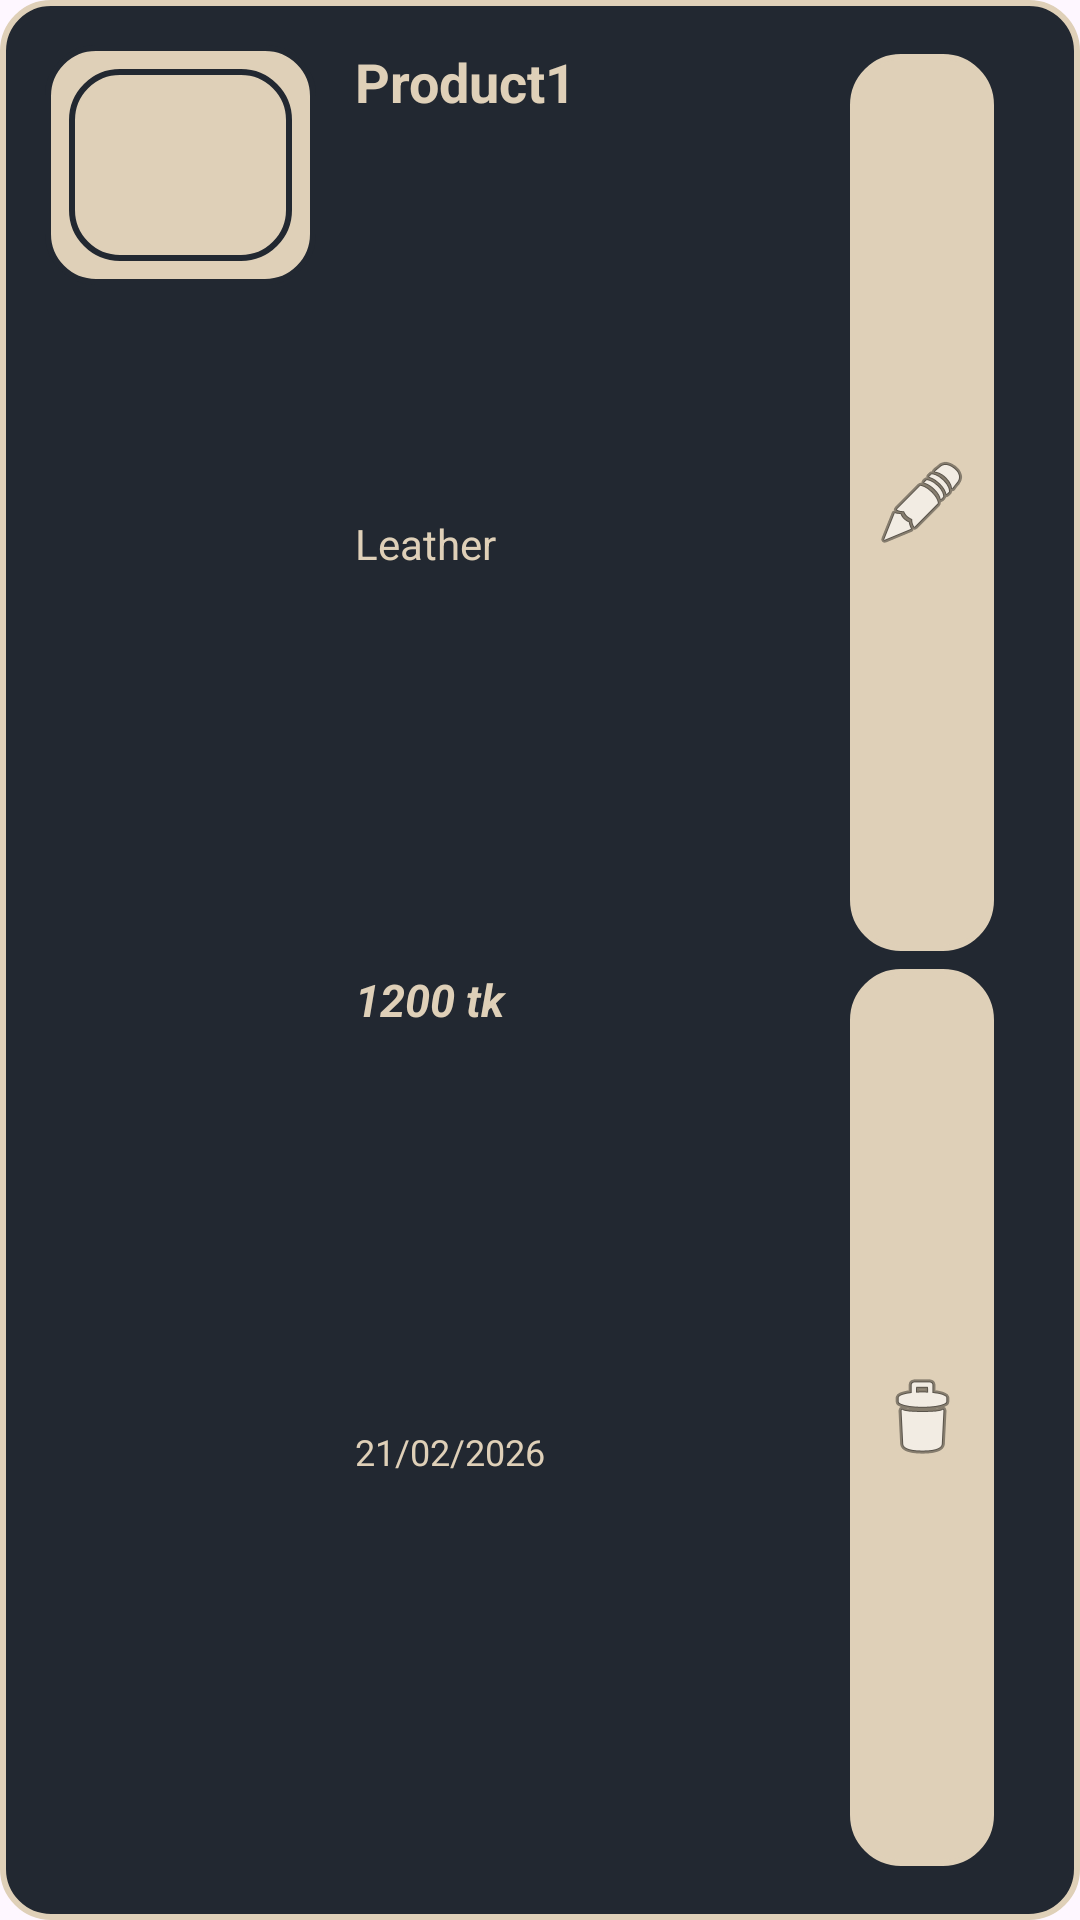

This screen was rendered from an Android layout file. Write that file and the resources it references.
<!-- AndroidManifest.xml: application theme Theme.ProuductListing -->
<!-- res/layout/product_list.xml -->
<?xml version="1.0" encoding="utf-8"?>
<LinearLayout xmlns:android="http://schemas.android.com/apk/res/android"
    android:layout_width="match_parent"
    android:layout_height="wrap_content"
    android:orientation="horizontal"
    android:padding="15dp"
    android:background="@drawable/rounded_corner"
    android:weightSum="1"
    android:layout_margin="3dp"
    >
    <ImageView
        android:id="@+id/product_imageIV"
        android:layout_weight=".1"
        android:layout_width="80dp"
        android:layout_height="80dp"
        android:src="@drawable/rounded_corder_inside_card"
        android:gravity="center"
        android:background="@drawable/rounded_corder_inside_card"
        />

    <LinearLayout
        android:layout_weight=".7"
        android:layout_width="wrap_content"
        android:layout_height="match_parent"
        android:orientation="vertical"
        android:layout_marginStart="3dp"
        android:paddingStart="10dp"
        >
        <TextView
            android:id="@+id/product_nameTV"
            android:layout_weight=".1"
            android:layout_width="match_parent"
            android:layout_height="wrap_content"
            android:text="Product1"
            android:textStyle="bold"
            android:textSize="18sp"
            android:textColor="@color/secondary"
            />

        <TextView
            android:id="@+id/product_category"
            android:layout_weight=".1"
            android:layout_width="match_parent"
            android:layout_height="wrap_content"
            android:text="Leather"
            android:textStyle="normal"
            android:textSize="14sp"
            android:textColor="@color/secondary"
            />

        <TextView
            android:id="@+id/product_priceTV"
            android:layout_weight=".1"
            android:layout_width="match_parent"
            android:layout_height="wrap_content"
            android:text="1200 tk"
            android:textStyle="italic|bold"
            android:textSize="15sp"
            android:textColor="@color/secondary"
            />
        <TextView
            android:id="@+id/product_postDateTV"
            android:layout_weight=".1"
            android:layout_width="match_parent"
            android:layout_height="wrap_content"
            android:text="21/02/2026"
            android:textStyle="normal"
            android:textSize="12sp"
            android:textColor="@color/secondary"
            />




    </LinearLayout>


    <LinearLayout
        android:layout_weight=".2"
        android:layout_width="wrap_content"
        android:layout_height="match_parent"
        android:orientation="vertical"
        android:layout_marginStart="3dp"
        android:weightSum="1"
        android:gravity="center"
        >
        <ImageButton
            android:id="@+id/editBTN"
            android:layout_weight=".5"
            android:layout_width="wrap_content"
            android:layout_height="wrap_content"
            android:src="@android:drawable/ic_menu_edit"

            android:backgroundTint="@color/secondary"
            android:layout_margin="3dp"
            android:background="@drawable/rounded_corder_inside_card"
            />

        <ImageButton
            android:id="@+id/deleteBTN"
            android:layout_weight=".5"
            android:layout_margin="3dp"
            android:layout_width="wrap_content"
            android:layout_height="wrap_content"
            android:src="@android:drawable/ic_menu_delete"

            android:backgroundTint="@color/secondary"
            android:background="@drawable/rounded_corder_inside_card"
            />





    </LinearLayout>









</LinearLayout>
<!-- resources referenced by this layout -->
<resources>
  <color name="secondary">#DFD0B8</color>
  <!-- drawable rounded_corder_inside_card (drawable) -->
  <?xml version="1.0" encoding="utf-8"?>
  <shape xmlns:android="http://schemas.android.com/apk/res/android"
      android:shape="rectangle">
  
      
      <solid android:color="@color/secondary"/>
  
      
      <corners android:radius="16dp"/>
  
      
      <stroke
          android:width="2dp"
          android:color="@color/primary" />
  
      
      <padding
          android:left="8dp"
          android:top="8dp"
          android:right="8dp"
          android:bottom="8dp" />
  
  </shape>
  <!-- drawable rounded_corner (drawable) -->
  <?xml version="1.0" encoding="utf-8"?>
  <shape xmlns:android="http://schemas.android.com/apk/res/android"
      android:shape="rectangle">
  
      
      <solid android:color="@color/primary"/>
  
      
      <corners android:radius="16dp"/>
  
      
      <stroke
          android:width="2dp"
          android:color="@color/secondary" />
  
      
      <padding
          android:left="8dp"
          android:top="8dp"
          android:right="8dp"
          android:bottom="8dp" />
  
  </shape>
  <style name="Theme.ProuductListing" parent="Base.Theme.ProuductListing" />
  <color name="primary">#222831</color>
  <style name="Base.Theme.ProuductListing" parent="Theme.Material3.DayNight.NoActionBar">
          
          
      </style>
</resources>
